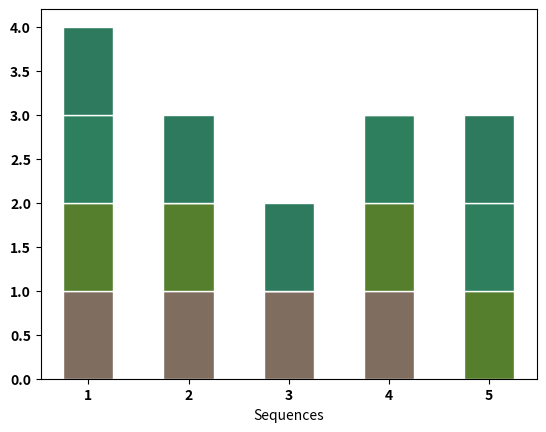

Here is the Python script that generated this plot: (Note: this script raises an exception after producing the figure.)
# libraries
import numpy as np
import matplotlib.pyplot as plt
from matplotlib import rc
import pandas as pd
 
# y-axis in bold
rc('font', weight='bold')

s = 1

# Values of each group
class1 = [s, s, s, s, 0]
class2 = [s, s, 0, s, s]
class3 = [s, 0, 0, s, s]
class4 = [s, s, s, 0, s]
 
# Find sum of heights of lower bars
h2 = class1
h3 = np.add(class1,class2)
h4 = np.add(h3,class3)

# The position of the bars on the x-axis
r = [0,1,2,3,4]
 
# Names of group and bar width
names = ['1','2','3','4','5']
barWidth = 0.5
 
# Create brown bars
plt.bar(r, class1, color = '#7f6d5f', edgecolor='white', width=barWidth)
# Create green bars (middle), on top of the firs ones
plt.bar(r, class2, bottom = h2, color='#557f2d', edgecolor='white', width=barWidth)
# Create green bars (top)
plt.bar(r, class3, bottom = h3, color='#2d7f5e', edgecolor='white', width=barWidth)
plt.bar(r, class4, bottom = h4, color='#2d7a5e', edgecolor='white', width=barWidth)
 
# Custom X axis
plt.xticks(r, names, fontweight='bold')
plt.xlabel("Sequences")
 
# Show graphic
plt.show()

import os

# train_Res10
f = open('train_Res10.log','r')
t = f.read()
t = t.rsplit()
f.close()

train_Res10 = np.zeros(50, dtype=float)

for i in range(len(mm)):
    if (i >= 5):
        if ((i-1)%4 == 0):
            j = int((i-1)/4)
            train_Res10[j-1] = mm[i]
            
# train_Res10K
f = open('train_Res10.log','r')
t = f.read()
t = t.rsplit()
f.close()

train_Res10 = np.zeros(50, dtype=float)

for i in range(len(mm)):
    if (i >= 5):
        if ((i-1)%4 == 0):
            j = int((i-1)/4)
            train_Res10[j-1] = mm[i]
            
# train_Res18
f = open('train_Res10.log','r')
t = f.read()
t = t.rsplit()
f.close()

train_Res10 = np.zeros(50, dtype=float)

for i in range(len(mm)):
    if (i >= 5):
        if ((i-1)%4 == 0):
            j = int((i-1)/4)
            train_Res10[j-1] = mm[i]
            
# train_ResX50
f = open('train_Res10.log','r')
t = f.read()
t = t.rsplit()
f.close()

train_Res10 = np.zeros(50, dtype=float)

for i in range(len(mm)):
    if (i >= 5):
        if ((i-1)%4 == 0):
            j = int((i-1)/4)
            train_Res10[j-1] = mm[i]

train_Res10K = [1.721742992930942, 1.3414578835169475, 1.1333361281288994, 
                0.9538907210032145, 0.7560698959562514, 0.6066935804155138, 
                0.479603193865882, 0.4827582988474104, 0.35150426626205444, 
                0.3424318253993988, 0.2430328137344784, 0.1795378373728858, 
                0.19106222722265456, 0.17602181567086114, 0.20534875392913818, 
                0.18140383230315316, 0.2148452858130137, 0.09433761239051819,
                0.11520425346162584, 0.06362538403934903, 0.0657359884844886, 
                0.07160101665390863, 0.07793040341801113, 0.07159534295399984, 
                0.07305054333474902, 0.056879713137944536, 0.0463657557964325, 
                0.05911692910724216, 0.0393367522292667, 0.055723624096976385, 
                0.09137437343597413, 0.08143741091092428, 0.05637535916434394, 
                0.06227545340855916, 0.04251120090484619, 0.03771288527382745, 
                0.03961594435903761, 0.03555979662471347, 0.0713181045320299, 
                0.05791056553522746, 0.026854668060938516, 0.030651558107799955, 
                0.03508412043253581, 0.03815256953239441, 0.037901657157474095, 
                0.03369166784816318, 0.07111532886823019, 0.05119152466456096, 
                0.036020076274871825, 0.04516872300042046]

train_Res18 = [10.810725371042887, 4.1864164246453175, 3.4312466859817503, 
               2.267464261584812, 2.1351277033487954, 2.3797759056091308, 
               1.7291999128129747, 1.491215048895942, 1.659227344724867, 
               1.6461443265279134, 1.5540017339918348, 1.601647064420912, 
               1.4672904835806952, 1.4277245627509223, 1.4369066635767618, 
               1.4749942302703858, 1.479988956451416, 1.413751072353787, 
               1.4892411205503675, 1.4862018797132703, 1.3801529142591689, 
               1.3544233957926433, 1.320485578642951, 1.2797537989086576, 
               1.2523787869347467, 1.2461865345637004, 1.2503958013322618, 
               1.2250778569115532, 1.2241862800386216, 1.2159910334481134, 
               1.2401058726840548, 1.2257186386320327, 1.2071159601211547, 
               1.2087210893630982, 1.2152771102057562, 1.229907841152615, 
               1.1727694431940714, 1.212480608622233, 1.2019164482752482, 
               1.2008336438073053, 1.1917797194586859, 1.1954999102486505, 
               1.206824779510498, 1.180698808034261, 1.2090007331636217, 
               1.1861540423499213, 1.1837028397454157, 1.2156165096494886, 
               1.176432532734341, 1.174591178364224]

train_ResX50 = [14.101897917853462, 7.523525068495009, 15.067938741048177, 
                15.35836418999566, 11.654083887736002, 8.04049121008979,
                2.84102324379815, 4.2773341337839765, 4.3697287665473095, 
                3.7766058444976807, 4.836458492279053, 4.225661553276909, 
                4.290624017185635, 2.0704782909817165, 2.0621559037102593, 
                3.0957884894476995, 2.9504015816582574, 3.1648204803466795, 
                3.28031284544203, 3.0812772538926865, 1.9526647090911866, 
                2.8222434573703343, 2.8339662233988445, 2.3192880312601725, 
                2.4807877328660752, 2.667328792148166, 1.6148830201890734, 
                1.5121518399980334, 1.3753847122192382, 1.3880277845594617, 
                1.4201812320285374, 1.3126622252994113, 1.3351930326885648,
                1.3646292077170479, 1.4187447071075439, 1.3978321870168051, 
                1.390579096476237, 1.3592192570368449, 1.365275494257609, 
                1.3430380079481337, 1.3415339205000136, 1.3349853144751656, 
                1.3577352894677057, 1.314682001537747, 1.353626839319865, 
                1.3886143498950534, 1.3515651199552747, 1.3107395966847737, 
                1.3438461303710938, 1.3592596424950494] 

# plotting 
plt.plot(train_Res10,  label = "Res10K")
plt.plot(train_Res10K, label = "Res10")
plt.plot(train_Res18,  label = "Res18") 
plt.plot(train_ResX50, label = "ResX50") 

# naming the x axis 
plt.xlabel('epochs') 
# naming the y axis 
plt.ylabel('loss') 
# giving a title to my graph 
plt.title('Training loss') 
  
# show a legend on the plot 
plt.legend() 
  
# function to show the plot 
plt.show() 


valid_ResX50 = [6063296.666666667/200000, 169878.69180253622/20000, 21103.46490036232/20000,
                763.7648384536521/20, 94.124150103417/3, 15.655117504838584, 
                12.808649425921233, 76.75169722584711/2, 29.56975431718688, 
                32.13207289619722, 20.047602147295855, 11.747634991355564, 
                3.0865156840587007, 2.9413476802300718, 3.1734661028005076, 
                4.786566190097643, 6.911919206812762, 5.692684060421543, 
                5.915772614271744, 10.713450768719548, 6.501942921375883, 
                15.047109662622645, 5.8499830218328945, 6.164923512417337, 
                4.032528637112051, 6.038563165111818, 4.334572702214338, 
                1.7210292747055276, 3.227322514506354, 1.6318394654039023, 
                3.283794503281082, 3.503110016601673, 1.7741547529248223, 
                4.954303900400798, 4.48113016805787, 6.118087258891783, 
                1.7265343493309573, 2.979389106017956, 3.526211735131084,
                3.070917575255684, 1.428292749584585, 2.222276742907538, 
                2.2502003666283428, 2.024459365485371, 1.7368654410044353, 
                2.2117590817852295, 2.7246735337851704, 2.1089262789574224, 
                2.2862602282261504, 3.59518145305523]

# plotting the line 2 points  
plt.plot(valid_ResX50, label = "valid ResX50") 
